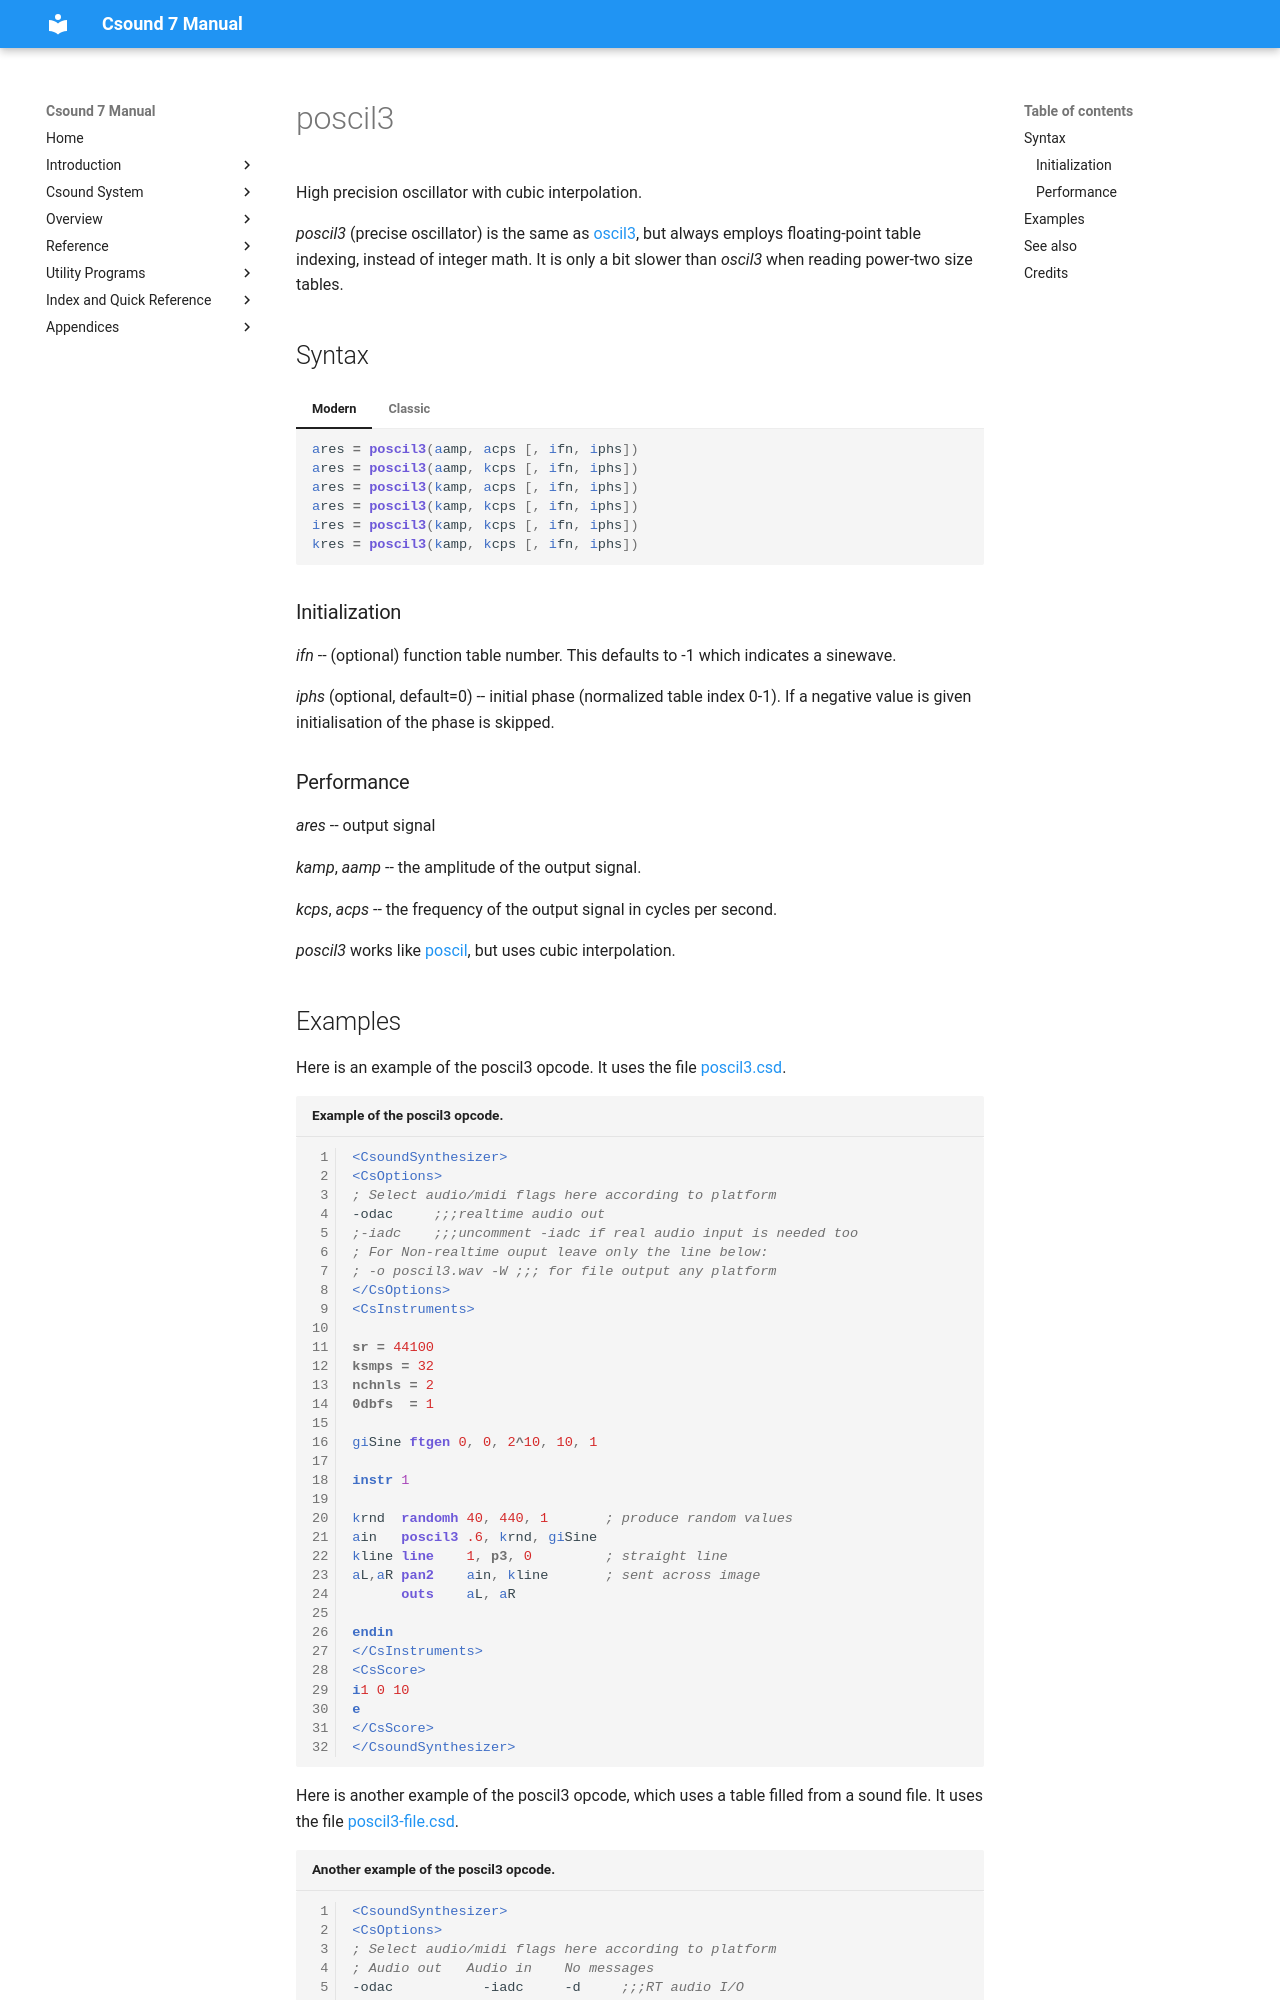

repository: csound/manual · page: opcodes/poscil3/index.html · generator: mkdocs

<!--
id:poscil3
category:Signal Generators:Basic Oscillators
-->
# poscil3
High precision oscillator with cubic interpolation.

_poscil3_ (precise oscillator) is the same as [oscil3](../opcodes/oscil3.md), but
always employs floating-point table indexing, instead of integer math. It is only a bit slower than _oscil3_ when reading power-two size tables.

## Syntax
=== "Modern"
    ``` csound-orc
    ares = poscil3(aamp, acps [, ifn, iphs])
    ares = poscil3(aamp, kcps [, ifn, iphs])
    ares = poscil3(kamp, acps [, ifn, iphs])
    ares = poscil3(kamp, kcps [, ifn, iphs])
    ires = poscil3(kamp, kcps [, ifn, iphs])
    kres = poscil3(kamp, kcps [, ifn, iphs])
    ```

=== "Classic"
    ``` csound-orc
    ares poscil3 aamp, acps [, ifn, iphs]
    ares poscil3 aamp, kcps [, ifn, iphs]
    ares poscil3 kamp, acps [, ifn, iphs]
    ares poscil3 kamp, kcps [, ifn, iphs]
    ires poscil3 kamp, kcps [, ifn, iphs]
    kres poscil3 kamp, kcps [, ifn, iphs]
    ```

### Initialization

_ifn_ -- (optional) function table number.  This defaults to -1 which indicates a sinewave.

_iphs_ (optional, default=0) -- initial phase (normalized table index 0-1).  If a negative value is given initialisation of the phase is skipped.
